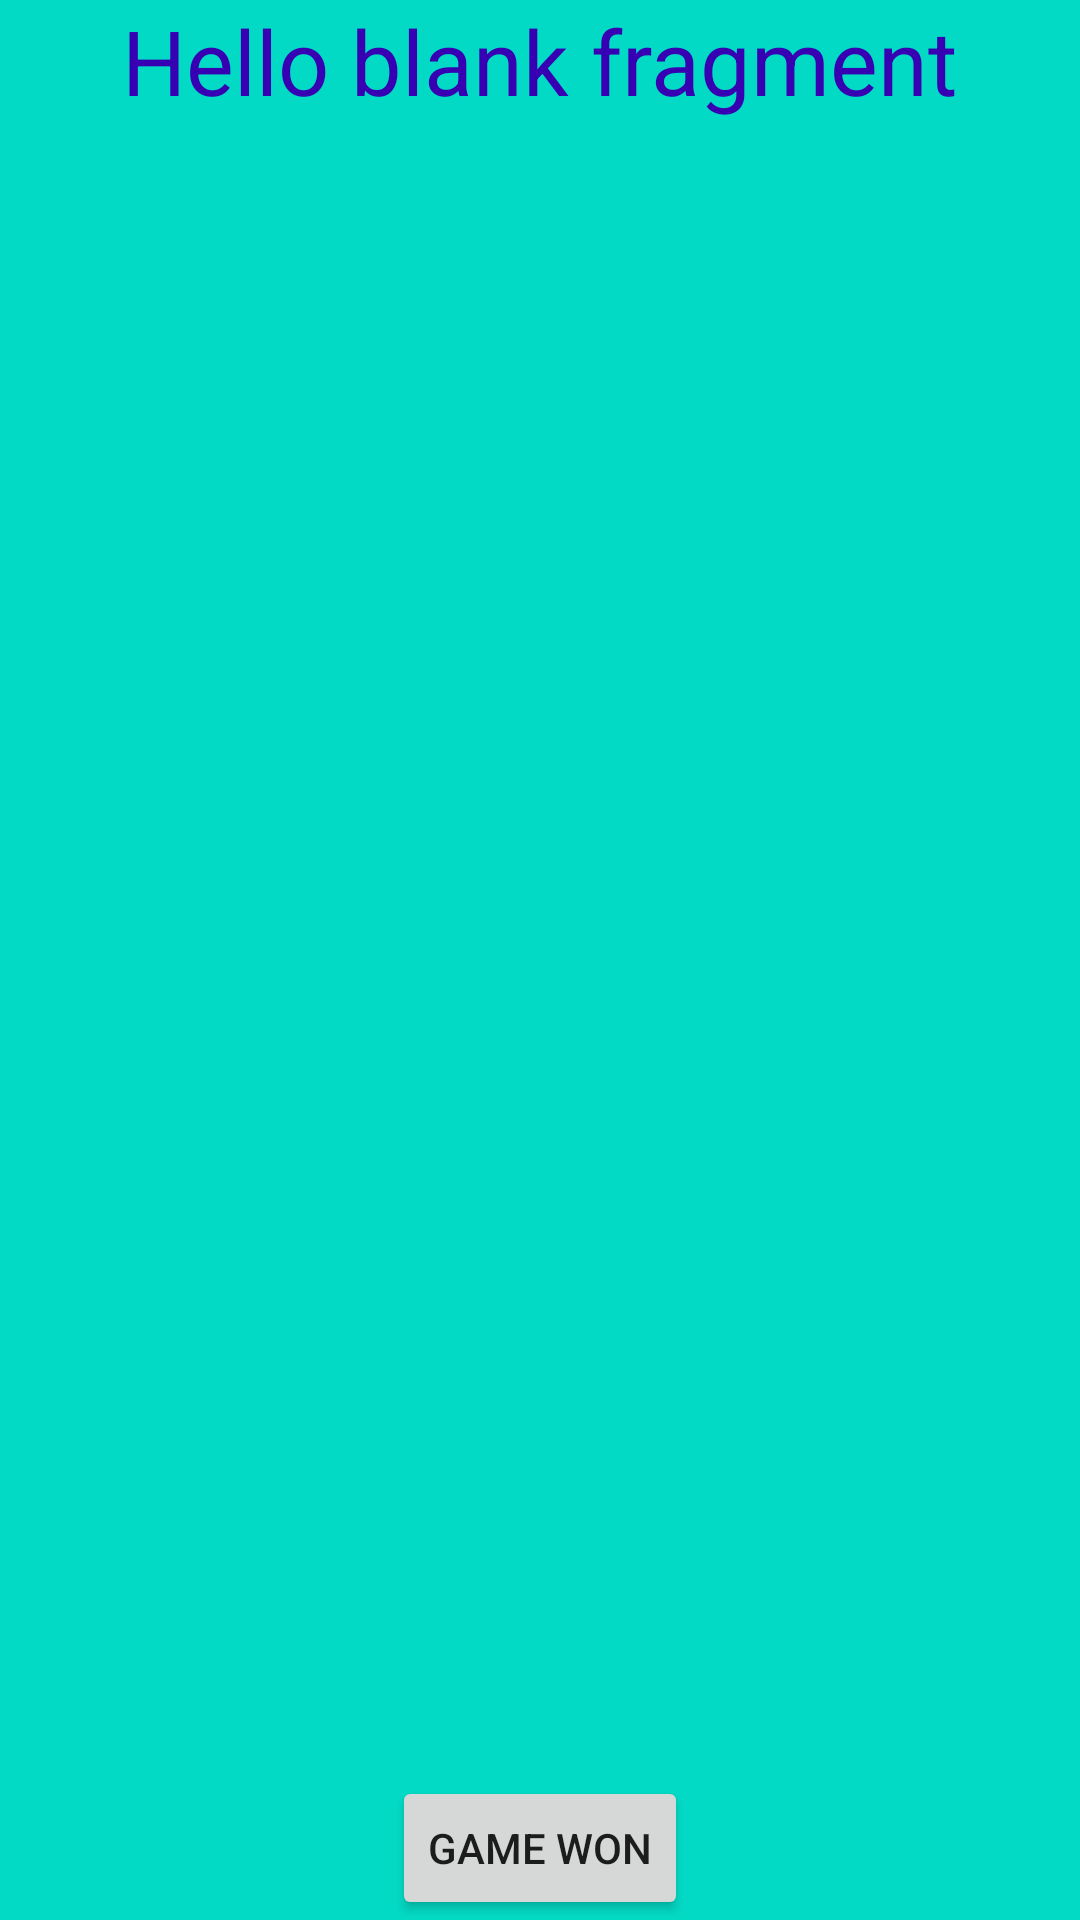

This screen was rendered from an Android layout file. Write that file and the resources it references.
<!-- AndroidManifest.xml: application theme AppTheme -->
<!-- res/layout/fragment_game_won.xml -->
<?xml version="1.0" encoding="utf-8"?>
<layout>
    <androidx.constraintlayout.widget.ConstraintLayout xmlns:android="http://schemas.android.com/apk/res/android"
        xmlns:tools="http://schemas.android.com/tools"
        android:layout_width="match_parent"
        android:layout_height="match_parent"
        xmlns:app="http://schemas.android.com/apk/res-auto"
        tools:context=".fragment.examplefragment.GameFragment"
        android:background="@color/colorAccent">


        <TextView
            android:layout_width="wrap_content"
            android:layout_height="wrap_content"
            android:textSize="30sp"
            android:textColor="@color/design_default_color_primary_dark"
            android:text="@string/hello_blank_fragment"
            app:layout_constraintTop_toTopOf="parent"
            app:layout_constraintStart_toStartOf="parent"
            app:layout_constraintEnd_toEndOf="parent"/>
        <Button
            android:id="@+id/do_again"
            android:layout_width="wrap_content"
            android:layout_height="wrap_content"
            android:text="@string/game_won"
            app:layout_constraintStart_toStartOf="parent"
            app:layout_constraintEnd_toEndOf="parent"
            app:layout_constraintBottom_toBottomOf="parent"/>

    </androidx.constraintlayout.widget.ConstraintLayout>
</layout>
<!-- resources referenced by this layout -->
<resources>
  <color name="colorAccent">#03DAC5</color>
  <string name="game_won">game won</string>
  <string name="hello_blank_fragment">Hello blank fragment</string>
  <style name="AppTheme" parent="Theme.AppCompat.DayNight.DarkActionBar">
          
          <item name="colorPrimary">@color/colorPrimary</item>
          <item name="colorPrimaryDark">@color/colorPrimaryDark</item>
          <item name="colorAccent">@color/colorAccent</item>
  
          
          <item name="scrimBackground">@color/mtrl_scrim_color</item>
          <item name="textAppearanceHeadline1">@style/TextAppearance.MaterialComponents.Headline1</item>
          <item name="textAppearanceHeadline2">@style/TextAppearance.MaterialComponents.Headline2</item>
          <item name="textAppearanceHeadline3">@style/TextAppearance.MaterialComponents.Headline3</item>
          <item name="textAppearanceHeadline4">@style/TextAppearance.MaterialComponents.Headline4</item>
          <item name="textAppearanceHeadline5">@style/TextAppearance.MaterialComponents.Headline5</item>
          <item name="textAppearanceHeadline6">@style/TextAppearance.MaterialComponents.Headline6</item>
          <item name="textAppearanceSubtitle1">@style/TextAppearance.MaterialComponents.Subtitle1</item>
          <item name="textAppearanceSubtitle2">@style/TextAppearance.MaterialComponents.Subtitle2</item>
          <item name="textAppearanceBody1">@style/TextAppearance.MaterialComponents.Body1</item>
          <item name="textAppearanceBody2">@style/TextAppearance.MaterialComponents.Body2</item>
          <item name="textAppearanceCaption">@style/TextAppearance.MaterialComponents.Caption</item>
          <item name="textAppearanceButton">@style/TextAppearance.MaterialComponents.Button</item>
          <item name="textAppearanceOverline">@style/TextAppearance.MaterialComponents.Overline</item>
  
  
  
      </style>
  <color name="colorPrimary">#6200EE</color>
  <color name="colorPrimaryDark">#3700B3</color>
</resources>
